Run: headless pygame with SDL's dummy video driver; simulated clock (each Clock.tick advances the game by its frame time, no real sleeping); random seed 0; keys injected as events and as key.get_pressed() state; no mouse input.
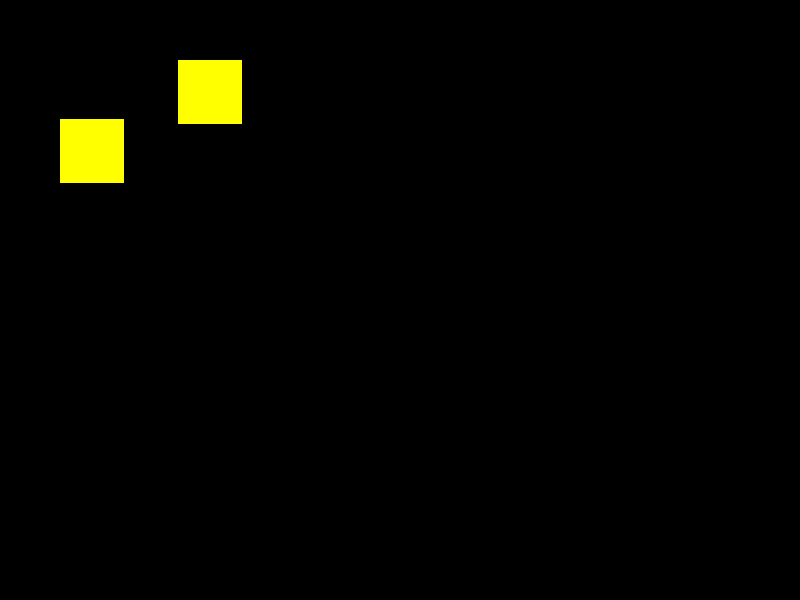
Frame 1 of 4 · flips 1–60 · no input
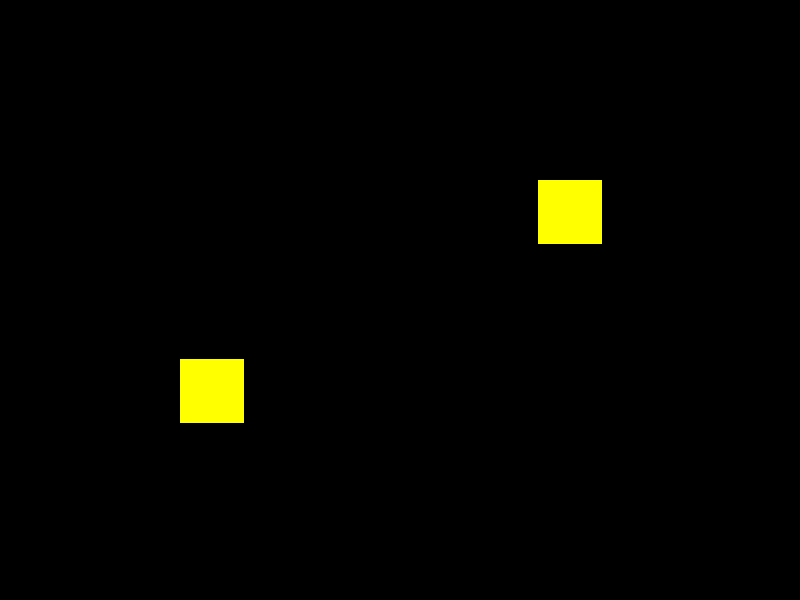
Frame 2 of 4 · flips 61–180 · tapped SPACE, RETURN · held RIGHT (→), D
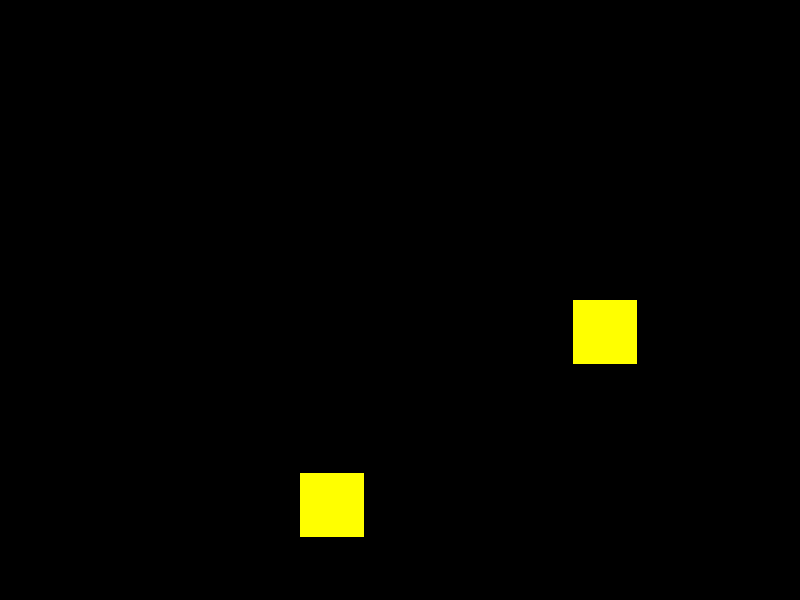
Frame 3 of 4 · flips 181–300 · held DOWN (↓), S
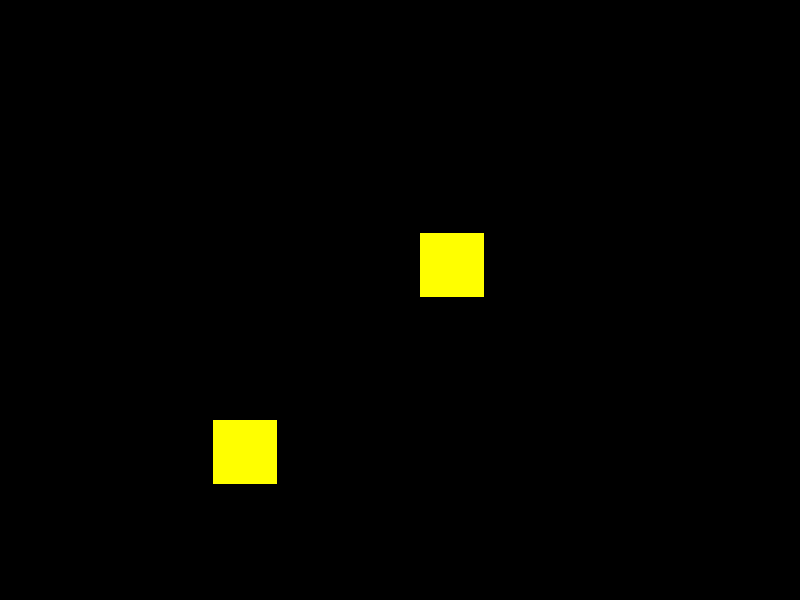
Frame 4 of 4 · flips 301–420 · held LEFT (←), A, UP (↑), W

The pygame program that drew these frames:

import pygame
import random

pygame.init()

SCREEN_WIDTH, SCREEN_HEIGHT = 800, 600
SPRITE_SIZE = 64
colours = [pygame.Color("red"), pygame.Color("blue"), pygame.Color("white"), pygame.Color("yellow"), pygame.Color("pink")]
CHANGE_COLOUR_EVENT = pygame.USEREVENT + 1
MAX_SPEED = 7

screen = pygame.display.set_mode((SCREEN_WIDTH, SCREEN_HEIGHT))

class Sprite(pygame.sprite.Sprite):
    def __init__(self, colour, height, width, X, Y):
        super().__init__()
        self.image = pygame.Surface([width, height])
        self.image.fill(colour)
        pygame.draw.rect(self.image, colour, pygame.Rect(X, Y, width, height))
        self.rect = self.image.get_rect()
        self.x_velocity = random.randint(-MAX_SPEED, MAX_SPEED)
        if self.x_velocity == 0:
            self.x_velocity = 1
        self.y_velocity = random.randint(-MAX_SPEED, MAX_SPEED)
        if self.y_velocity == 0:
            self.y_velocity = 1

sp1 = Sprite(random.choice(colours), SPRITE_SIZE, SPRITE_SIZE, random.randint(0, SCREEN_WIDTH - SPRITE_SIZE), random.randint(0, SCREEN_HEIGHT - SPRITE_SIZE))
sp2 = Sprite(random.choice(colours), SPRITE_SIZE, SPRITE_SIZE, random.randint(0, SCREEN_WIDTH - SPRITE_SIZE), random.randint(0, SCREEN_HEIGHT - SPRITE_SIZE))

all_sprites = pygame.sprite.Group()
for sprite in [sp1, sp2]:
    all_sprites.add(sprite)

in_collision = False
clock = pygame.time.Clock()

running = True
while running:
    for event in pygame.event.get():
        if event.type == pygame.QUIT:
            running = False
        elif event.type == CHANGE_COLOUR_EVENT:
            sp1.image.fill(random.choice(colours))
            sp2.image.fill(random.choice(colours))

    if sp1.rect.colliderect(sp2.rect) and in_collision == False:
        pygame.event.post(pygame.event.Event(CHANGE_COLOUR_EVENT))
        in_collision = True
    elif not sp1.rect.colliderect(sp2.rect) and in_collision == True:
        in_collision = False

    for sprite in [sp1, sp2]:
        sprite.rect.x += sprite.x_velocity 
        sprite.rect.y += sprite.y_velocity

        if sprite.rect.x <= 0:
            sprite.x_velocity *= -1
            sprite.rect.x = 1
        elif sprite.rect.x >= SCREEN_WIDTH - SPRITE_SIZE:
            sprite.rect.x = SCREEN_WIDTH - SPRITE_SIZE - 1
            sprite.x_velocity *= -1
     
        if sprite.rect.y <= 0:
            sprite.y_velocity *= -1
            sprite.rect.y = 1
        elif sprite.rect.y >= SCREEN_HEIGHT - SPRITE_SIZE:
            sprite.y_velocity *= -1
            sprite.rect.y = SCREEN_HEIGHT - SPRITE_SIZE - 1
        


    screen.fill((0, 0, 0))
    all_sprites.draw(screen)
    pygame.display.flip()
    clock.tick(60)
